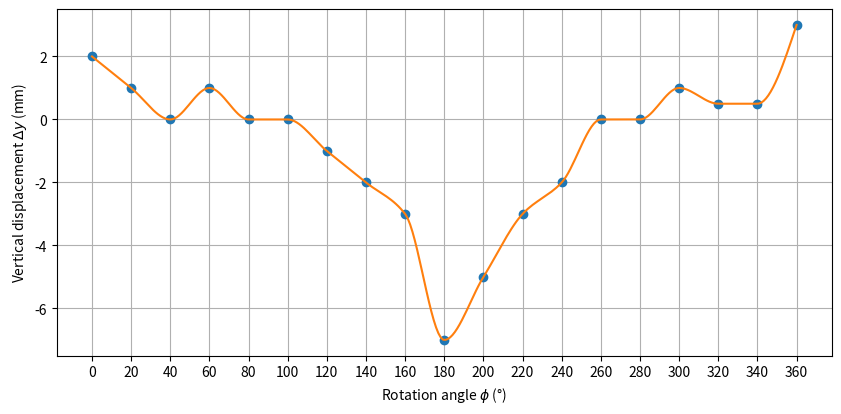

Generate this figure with matplotlib:
import numpy as np
import matplotlib.pyplot as plt
from scipy.interpolate import PchipInterpolator

y=[2,1,0,1,0,0,-1,-2,-3,-7,-5,-3,-2,0,0,1,0.5,0.5,3]
x= np.arange(0, 361, 20)

x = np.array(x)
y = np.array(y)

x_smooth = np.linspace(x.min(), x.max(), 300)
interp = PchipInterpolator(x, y)
y_smooth = interp(x_smooth)

fig, ax = plt.subplots(figsize=(10, 4.5))
ax.set_xticks(np.arange(0, 361, 20))

plt.xlabel("Rotation angle " r"$\phi$ (°)")
plt.ylabel("Vertical displacement " r"$\Delta y$ (mm)" )

plt.plot(x, y, "o", label="Datos originales")
plt.plot(x_smooth, y_smooth, "-", label="Curva suavizada")
plt.grid(True)
plt.show()

plt.rcParams.update({
    "figure.dpi": 120,
    "savefig.dpi": 300,
    "font.family": "serif",
    "mathtext.fontset": "dejavuserif",
})


fig.savefig("diagrama_desplazamiento_leva_seguidor_plano.svg", bbox_inches="tight")
plt.show()